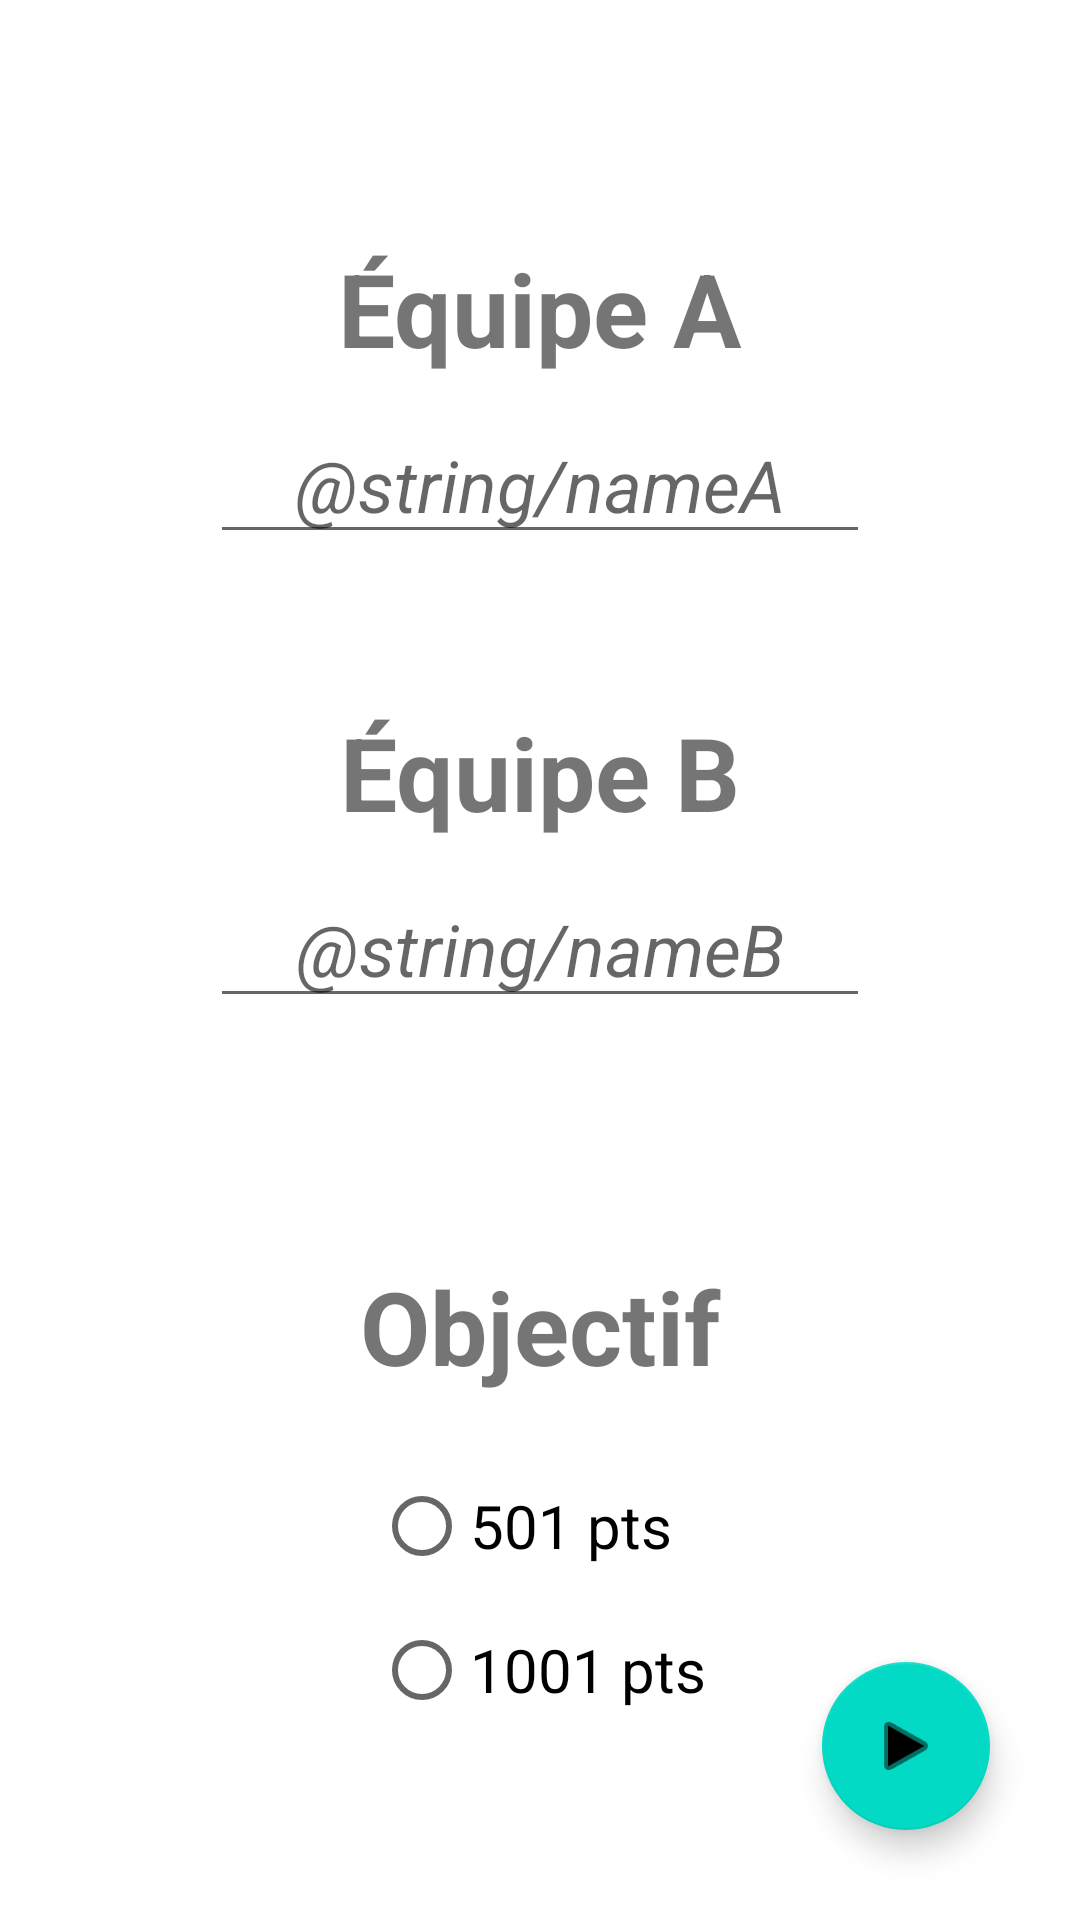

Layout XML and referenced resources for this Android screen:
<!-- AndroidManifest.xml: application theme Theme.BeloteCounter -->
<!-- res/layout/activity_create.xml -->
<?xml version="1.0" encoding="utf-8"?>
<androidx.constraintlayout.widget.ConstraintLayout xmlns:android="http://schemas.android.com/apk/res/android"
    xmlns:app="http://schemas.android.com/apk/res-auto"
    xmlns:tools="http://schemas.android.com/tools"
    android:layout_width="match_parent"
    android:layout_height="match_parent"
    tools:context=".CreateActivity">

    <TextView
        android:id="@+id/textViewTeamA"
        android:layout_width="wrap_content"
        android:layout_height="wrap_content"
        android:layout_marginTop="80dp"
        android:text="Équipe A"
        android:textAlignment="center"
        android:textSize="34sp"
        android:textStyle="bold"
        app:layout_constraintEnd_toEndOf="parent"
        app:layout_constraintStart_toStartOf="parent"
        app:layout_constraintTop_toTopOf="parent" />

    <TextView
        android:id="@+id/textViewTeamA2"
        android:layout_width="wrap_content"
        android:layout_height="wrap_content"
        android:layout_marginTop="50dp"
        android:text="Équipe B"
        android:textAlignment="center"
        android:textSize="34sp"
        android:textStyle="bold"
        app:layout_constraintEnd_toEndOf="parent"
        app:layout_constraintStart_toStartOf="parent"
        app:layout_constraintTop_toBottomOf="@+id/editTextNameA" />

    <TextView
        android:id="@+id/textViewTeamA3"
        android:layout_width="wrap_content"
        android:layout_height="wrap_content"
        android:layout_marginTop="80dp"
        android:text="Objectif"
        android:textAlignment="center"
        android:textSize="34sp"
        android:textStyle="bold"
        app:layout_constraintEnd_toEndOf="parent"
        app:layout_constraintStart_toStartOf="parent"
        app:layout_constraintTop_toBottomOf="@+id/editTextNameB" />

    <EditText
        android:id="@+id/editTextNameA"
        android:layout_width="220dp"
        android:layout_height="wrap_content"
        android:layout_marginTop="10dp"
        android:ems="10"
        android:hint="@string/nameA"
        android:inputType="textPersonName"
        android:textAlignment="center"
        android:textSize="24sp"
        android:textStyle="italic"
        app:layout_constraintEnd_toEndOf="parent"
        app:layout_constraintStart_toStartOf="parent"
        app:layout_constraintTop_toBottomOf="@+id/textViewTeamA" />

    <EditText
        android:id="@+id/editTextNameB"
        android:layout_width="220dp"
        android:layout_height="wrap_content"
        android:layout_marginTop="10dp"
        android:ems="10"
        android:hint="@string/nameB"
        android:inputType="textPersonName"
        android:textAlignment="center"
        android:textSize="24sp"
        android:textStyle="italic"
        app:layout_constraintEnd_toEndOf="parent"
        app:layout_constraintStart_toStartOf="parent"
        app:layout_constraintTop_toBottomOf="@+id/textViewTeamA2" />

    <RadioGroup
        android:id="@+id/radioButtonObjectiveOptions"
        android:layout_width="wrap_content"
        android:layout_height="wrap_content"
        android:layout_marginTop="20dp"
        app:layout_constraintEnd_toEndOf="parent"
        app:layout_constraintStart_toStartOf="parent"
        app:layout_constraintTop_toBottomOf="@+id/textViewTeamA3">

        <RadioButton
            android:layout_width="match_parent"
            android:layout_height="wrap_content"
            android:text="501 pts"
            android:textSize="20sp" />

        <RadioButton
            android:layout_width="match_parent"
            android:layout_height="wrap_content"
            android:text="1001 pts"
            android:textSize="20sp" />
    </RadioGroup>

    <com.google.android.material.floatingactionbutton.FloatingActionButton
        android:id="@+id/buttonGo"
        android:layout_width="wrap_content"
        android:layout_height="wrap_content"
        android:layout_marginEnd="30dp"
        android:layout_marginBottom="30dp"
        android:clickable="true"
        app:layout_constraintBottom_toBottomOf="parent"
        app:layout_constraintEnd_toEndOf="parent"
        app:srcCompat="@android:drawable/ic_media_play" />

</androidx.constraintlayout.widget.ConstraintLayout>
<!-- resources referenced by this layout -->
<resources>
  <style name="Theme.BeloteCounter" parent="Theme.MaterialComponents.DayNight.DarkActionBar">
          
          <item name="colorPrimary">@color/purple_500</item>
          <item name="colorPrimaryVariant">@color/purple_700</item>
          <item name="colorOnPrimary">@color/white</item>
          
          <item name="colorSecondary">@color/teal_200</item>
          <item name="colorSecondaryVariant">@color/teal_700</item>
          <item name="colorOnSecondary">@color/black</item>
          
          <item name="android:statusBarColor">?attr/colorPrimaryVariant</item>
          
      </style>
  <!-- not gathered from this repository: default colours our renderer supplied (Android Studio template values) -->
  <color name="purple_500">#FF6200EE</color>
  <color name="purple_700">#FF3700B3</color>
  <color name="teal_200">#FF03DAC5</color>
  <color name="teal_700">#FF018786</color>
  <color name="black">#FF000000</color>
  <color name="white">#FFFFFFFF</color>
</resources>
